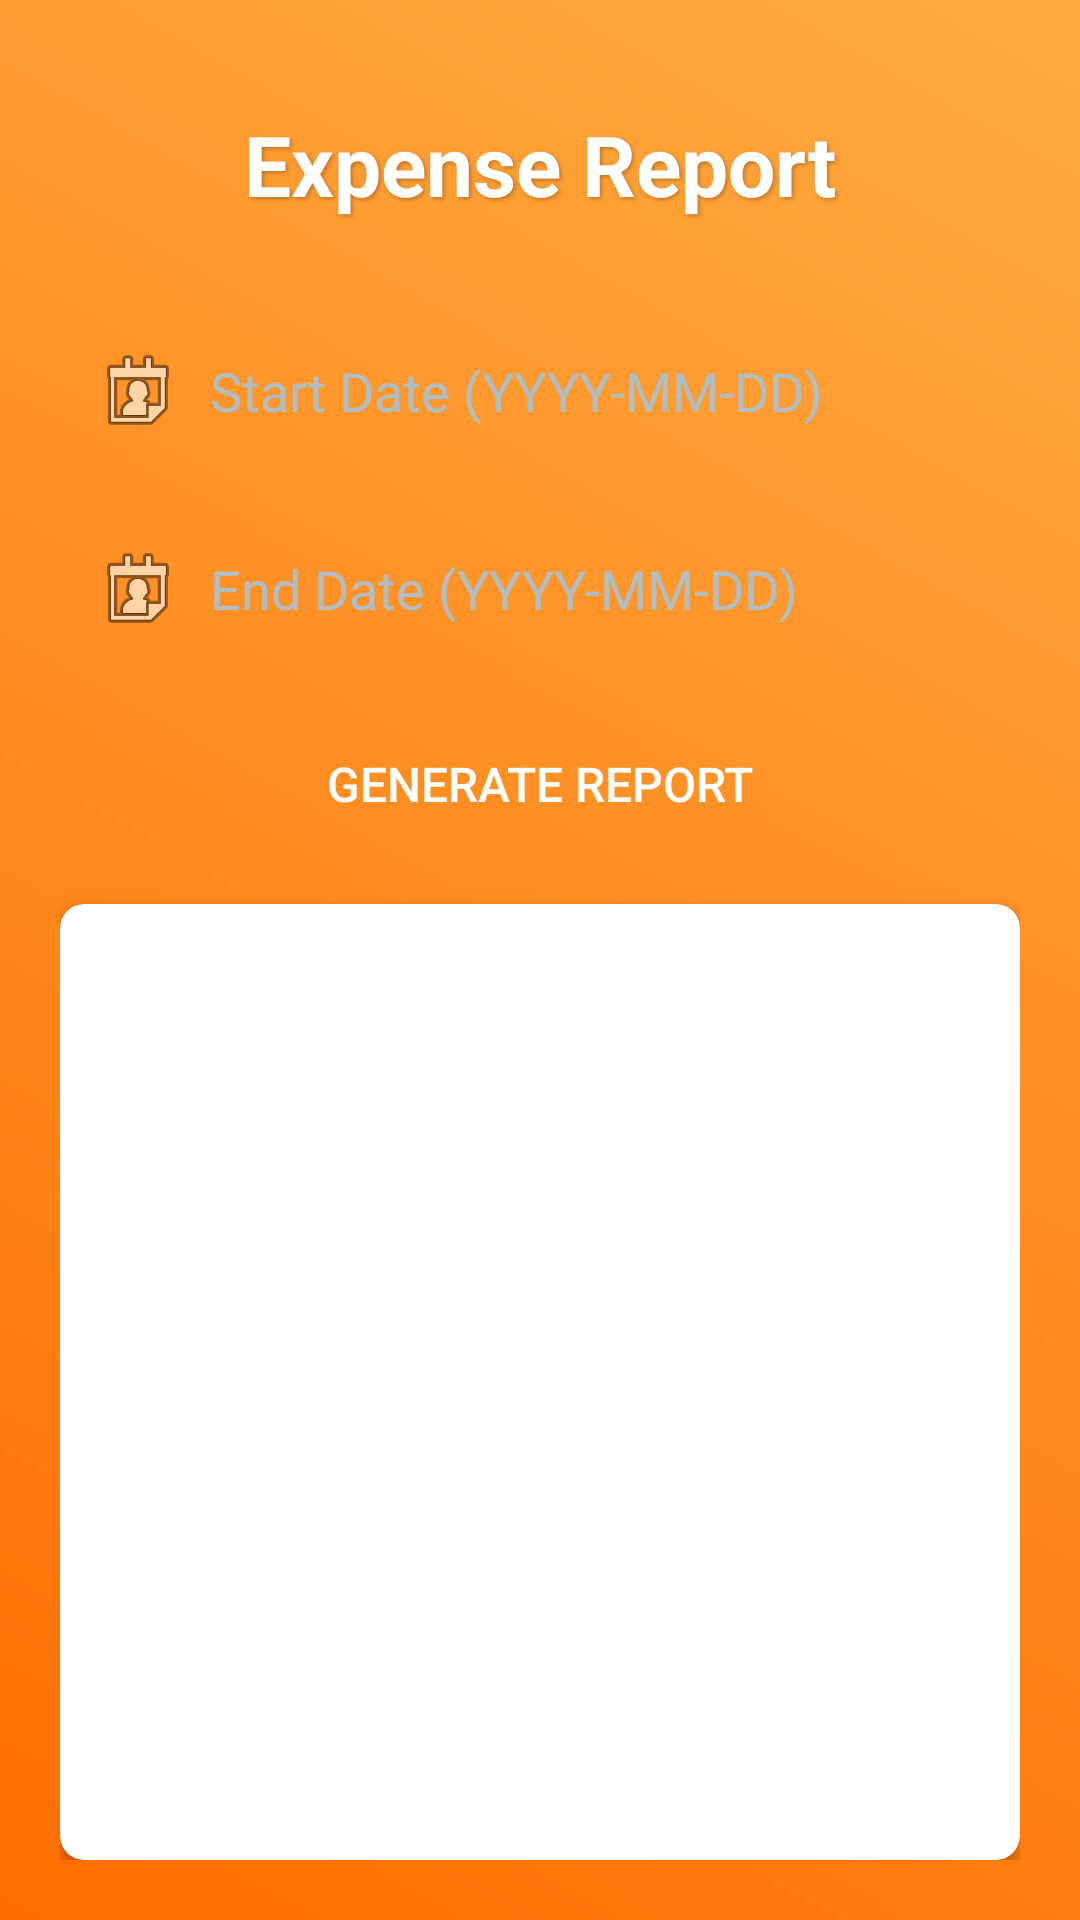

Here is an Android app screen rendered from its layout file. Give the layout XML and the strings, colors and styles it references.
<!-- AndroidManifest.xml: application theme Theme.ExpandManagementSystem -->
<!-- res/layout/activity_expense_report.xml -->
<?xml version="1.0" encoding="utf-8"?>
<LinearLayout xmlns:android="http://schemas.android.com/apk/res/android"
    xmlns:card_view="http://schemas.android.com/apk/res-auto"
    android:layout_width="match_parent"
    android:layout_height="match_parent"
    android:orientation="vertical"
    android:padding="20dp"
    android:background="@drawable/gradient_background">

    <TextView
        android:layout_width="match_parent"
        android:layout_height="wrap_content"
        android:text="Expense Report"
        android:textSize="28sp"
        android:textStyle="bold"
        android:gravity="center"
        android:padding="16dp"
        android:textColor="#FFFFFF"
        android:shadowColor="#40000000"
        android:shadowDx="2"
        android:shadowDy="2"
        android:shadowRadius="3" />

    <EditText
        android:id="@+id/startDateEditText"
        android:layout_width="match_parent"
        android:layout_height="50dp"
        android:layout_marginTop="16dp"
        android:hint="Start Date (YYYY-MM-DD)"
        android:background="@drawable/rounded_background"
        android:padding="10dp"
        android:textColor="#212121"
        android:textColorHint="#B0BEC5"
        android:drawableStart="@android:drawable/ic_menu_my_calendar"
        android:drawablePadding="8dp" />

    <EditText
        android:id="@+id/endDateEditText"
        android:layout_width="match_parent"
        android:layout_height="50dp"
        android:layout_marginTop="16dp"
        android:hint="End Date (YYYY-MM-DD)"
        android:background="@drawable/rounded_background"
        android:padding="10dp"
        android:textColor="#212121"
        android:textColorHint="#B0BEC5"
        android:drawableStart="@android:drawable/ic_menu_my_calendar"
        android:drawablePadding="8dp" />

    <Button
        android:id="@+id/generateReportButton"
        android:layout_width="match_parent"
        android:layout_height="wrap_content"
        android:layout_marginTop="16dp"
        android:text="Generate Report"
        android:background="@drawable/rounded_button"
        android:textColor="#FFFFFF"
        android:padding="12dp"
        android:textSize="16sp"
        android:elevation="4dp" />

    <androidx.cardview.widget.CardView
        android:layout_width="match_parent"
        android:layout_height="0dp"
        android:layout_weight="1"
        android:layout_marginTop="16dp"
        card_view:cardCornerRadius="8dp"
        card_view:cardElevation="4dp"
        card_view:cardBackgroundColor="#FFFFFF">

        <ListView
            android:id="@+id/reportListView"
            android:layout_width="match_parent"
            android:layout_height="match_parent"
            android:padding="8dp"
            android:divider="@android:color/darker_gray"
            android:dividerHeight="1dp" />
    </androidx.cardview.widget.CardView>
</LinearLayout>
<!-- resources referenced by this layout -->
<resources>
  <!-- drawable gradient_background (drawable) -->
  <?xml version="1.0" encoding="utf-8"?>
  <shape xmlns:android="http://schemas.android.com/apk/res/android">
      <gradient
          android:startColor="#FF6D00"
          android:endColor="#FFAB40"
          android:angle="45" />
  </shape>
  <style name="Theme.ExpandManagementSystem" parent="Base.Theme.ExpandManagementSystem" />
  <style name="Base.Theme.ExpandManagementSystem" parent="Theme.Material3.DayNight.NoActionBar">
          
          
      </style>
</resources>
